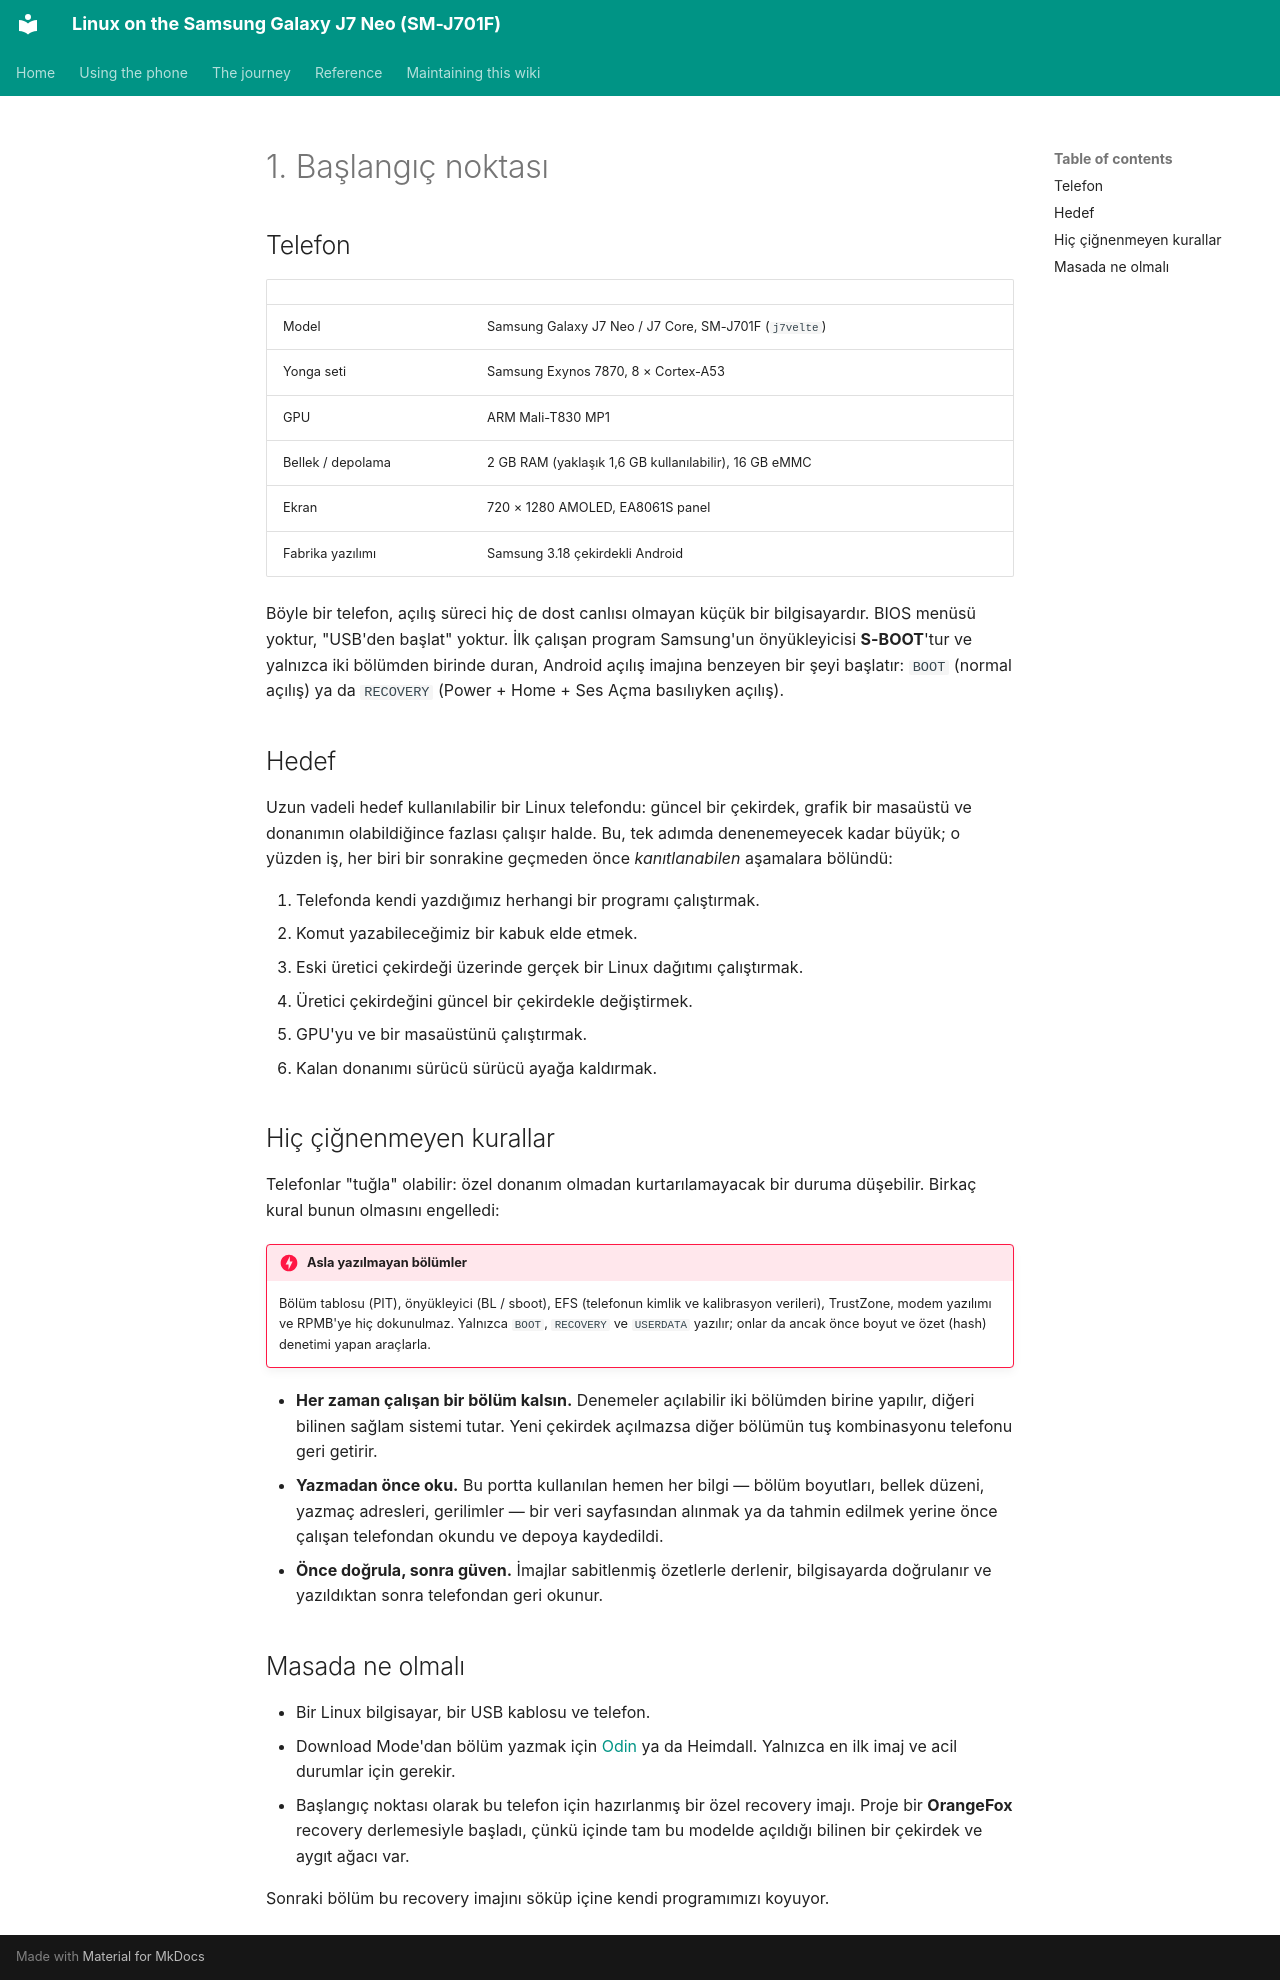

repository: Burak-GGM/j701f-linux · page: journey/01-starting-point.tr.html · generator: mkdocs

# 1. Başlangıç noktası

## Telefon

| | |
| --- | --- |
| Model | Samsung Galaxy J7 Neo / J7 Core, SM-J701F (`j7velte`) |
| Yonga seti | Samsung Exynos 7870, 8 × Cortex-A53 |
| GPU | ARM Mali-T830 MP1 |
| Bellek / depolama | 2 GB RAM (yaklaşık 1,6 GB kullanılabilir), 16 GB eMMC |
| Ekran | 720 × 1280 AMOLED, EA8061S panel |
| Fabrika yazılımı | Samsung 3.18 çekirdekli Android |

Böyle bir telefon, açılış süreci hiç de dost canlısı olmayan küçük bir bilgisayardır. BIOS menüsü yoktur, "USB'den başlat" yoktur. İlk çalışan program Samsung'un önyükleyicisi **S-BOOT**'tur ve yalnızca iki bölümden birinde duran, Android açılış imajına benzeyen bir şeyi başlatır: `BOOT` (normal açılış) ya da `RECOVERY` (Power + Home + Ses Açma basılıyken açılış).

## Hedef

Uzun vadeli hedef kullanılabilir bir Linux telefondu: güncel bir çekirdek, grafik bir masaüstü ve donanımın olabildiğince fazlası çalışır halde. Bu, tek adımda denenemeyecek kadar büyük; o yüzden iş, her biri bir sonrakine geçmeden önce *kanıtlanabilen* aşamalara bölündü:

1. Telefonda kendi yazdığımız herhangi bir programı çalıştırmak.
2. Komut yazabileceğimiz bir kabuk elde etmek.
3. Eski üretici çekirdeği üzerinde gerçek bir Linux dağıtımı çalıştırmak.
4. Üretici çekirdeğini güncel bir çekirdekle değiştirmek.
5. GPU'yu ve bir masaüstünü çalıştırmak.
6. Kalan donanımı sürücü sürücü ayağa kaldırmak.

## Hiç çiğnenmeyen kurallar

Telefonlar "tuğla" olabilir: özel donanım olmadan kurtarılamayacak bir duruma düşebilir. Birkaç kural bunun olmasını engelledi:

!!! danger "Asla yazılmayan bölümler"
    Bölüm tablosu (PIT), önyükleyici (BL / sboot), EFS (telefonun kimlik ve kalibrasyon verileri), TrustZone, modem yazılımı ve RPMB'ye hiç dokunulmaz. Yalnızca `BOOT`, `RECOVERY` ve `USERDATA` yazılır; onlar da ancak önce boyut ve özet (hash) denetimi yapan araçlarla.

- **Her zaman çalışan bir bölüm kalsın.** Denemeler açılabilir iki bölümden birine yapılır, diğeri bilinen sağlam sistemi tutar. Yeni çekirdek açılmazsa diğer bölümün tuş kombinasyonu telefonu geri getirir.
- **Yazmadan önce oku.** Bu portta kullanılan hemen her bilgi — bölüm boyutları, bellek düzeni, yazmaç adresleri, gerilimler — bir veri sayfasından alınmak ya da tahmin edilmek yerine önce çalışan telefondan okundu ve depoya kaydedildi.
- **Önce doğrula, sonra güven.** İmajlar sabitlenmiş özetlerle derlenir, bilgisayarda doğrulanır ve yazıldıktan sonra telefondan geri okunur.

## Masada ne olmalı

- Bir Linux bilgisayar, bir USB kablosu ve telefon.
- Download Mode'dan bölüm yazmak için [Odin](https://en.wikipedia.org/wiki/Odin_(firmware_flashing_software)) ya da Heimdall. Yalnızca en ilk imaj ve acil durumlar için gerekir.
- Başlangıç noktası olarak bu telefon için hazırlanmış bir özel recovery imajı. Proje bir **OrangeFox** recovery derlemesiyle başladı, çünkü içinde tam bu modelde açıldığı bilinen bir çekirdek ve aygıt ağacı var.

Sonraki bölüm bu recovery imajını söküp içine kendi programımızı koyuyor.
